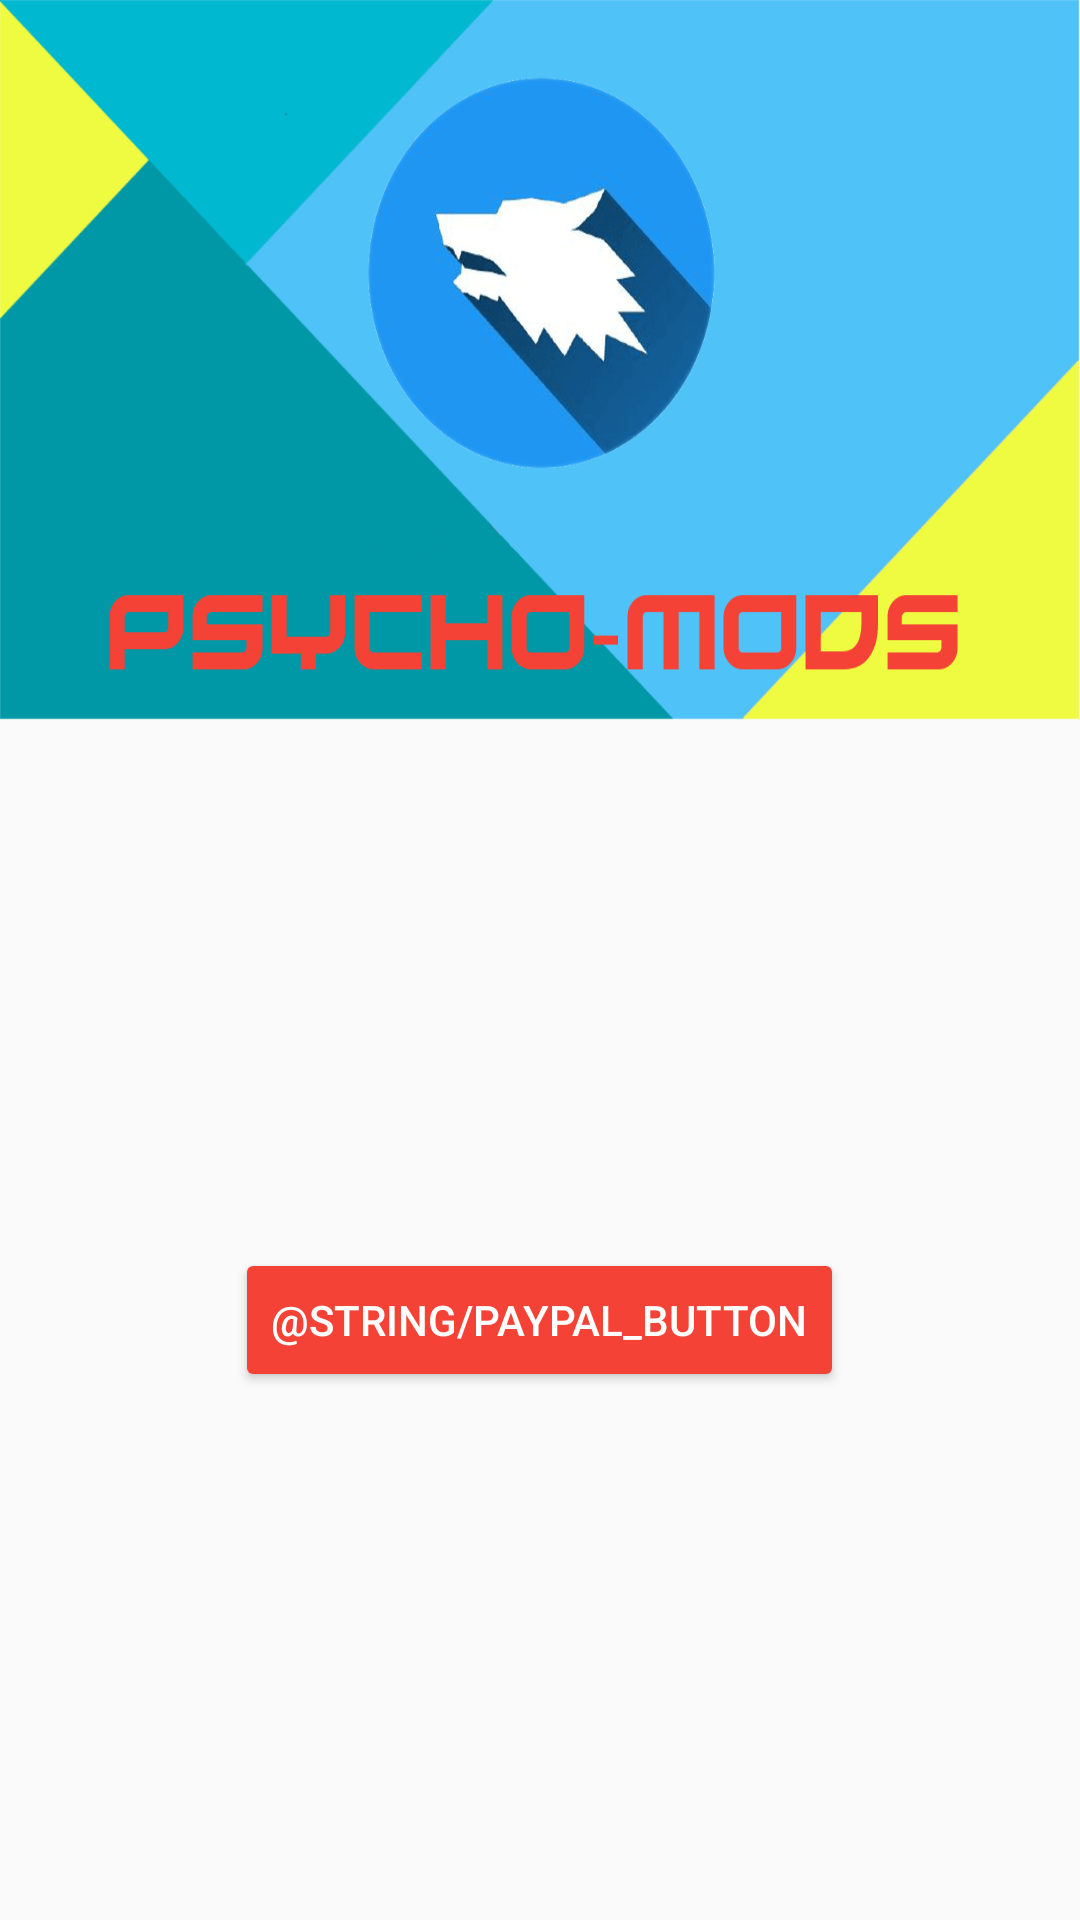

Here is an Android app screen rendered from its layout file. Give the layout XML and the strings, colors and styles it references.
<!-- AndroidManifest.xml: application theme NewAppTheme -->
<!-- res/layout/paypal.xml -->
<?xml version="1.0" encoding="utf-8"?>
<RelativeLayout xmlns:android="http://schemas.android.com/apk/res/android"
    xmlns:tools="http://schemas.android.com/tools"
    android:layout_width="match_parent"
    android:layout_height="match_parent"
    android:orientation="vertical">

    <ImageView
        android:id="@+id/payp"
        android:layout_width="match_parent"
        android:layout_height="240dp"
        android:background="@drawable/paypal"
        android:scaleType="centerCrop"
        tools:ignore="ContentDescription" />

    <RelativeLayout
        android:layout_width="match_parent"
        android:layout_height="match_parent"
        android:layout_below="@id/payp">

        <Button
            android:id="@+id/button2"
            android:layout_width="wrap_content"
            android:layout_height="wrap_content"
            android:layout_centerHorizontal="true"
            android:layout_centerVertical="true"
            android:backgroundTint="@color/colorAccent"
            android:text="@string/paypal_button"
            android:textColor="#ffffff" />

    </RelativeLayout>

</RelativeLayout>
<!-- resources referenced by this layout -->
<resources>
  <color name="colorAccent">#f44336</color>
  <!-- drawable paypal: png bitmap (drawable, 31679 bytes) -->
  <style name="NewAppTheme" parent="@style/Theme.AppCompat.Light.NoActionBar">
          <item name="android:colorPrimary">#fafafa</item>
          <item name="android:colorPrimaryDark">#e0e0e0</item>
          <item name="android:colorAccent">#2196f3</item>
          <item name="colorPrimary">#fafafa</item>
          <item name="colorPrimaryDark">#e0e0e0</item>
          <item name="colorAccent">#2196f3</item>
          <item name="android:windowLightStatusBar">true</item>
          <item name="android:statusBarColor">#e0e0e0</item>
          <item name="drawerArrowStyle">@style/DrawerArrowStyleNew</item>
          <item name="android:preferenceStyle">@style/perf_theme</item>
      </style>
  <style name="DrawerArrowStyleNew" parent="@style/Widget.AppCompat.DrawerArrowToggle">
          <item name="spinBars">true</item>
          <item name="color">#FF000000</item>
      </style>
  <style name="perf_theme" parent="@style/PreferenceFragment.Material">
          <item name="colorAccent">@color/Blue</item>
      </style>
  <color name="Blue">#2196f3</color>
</resources>
